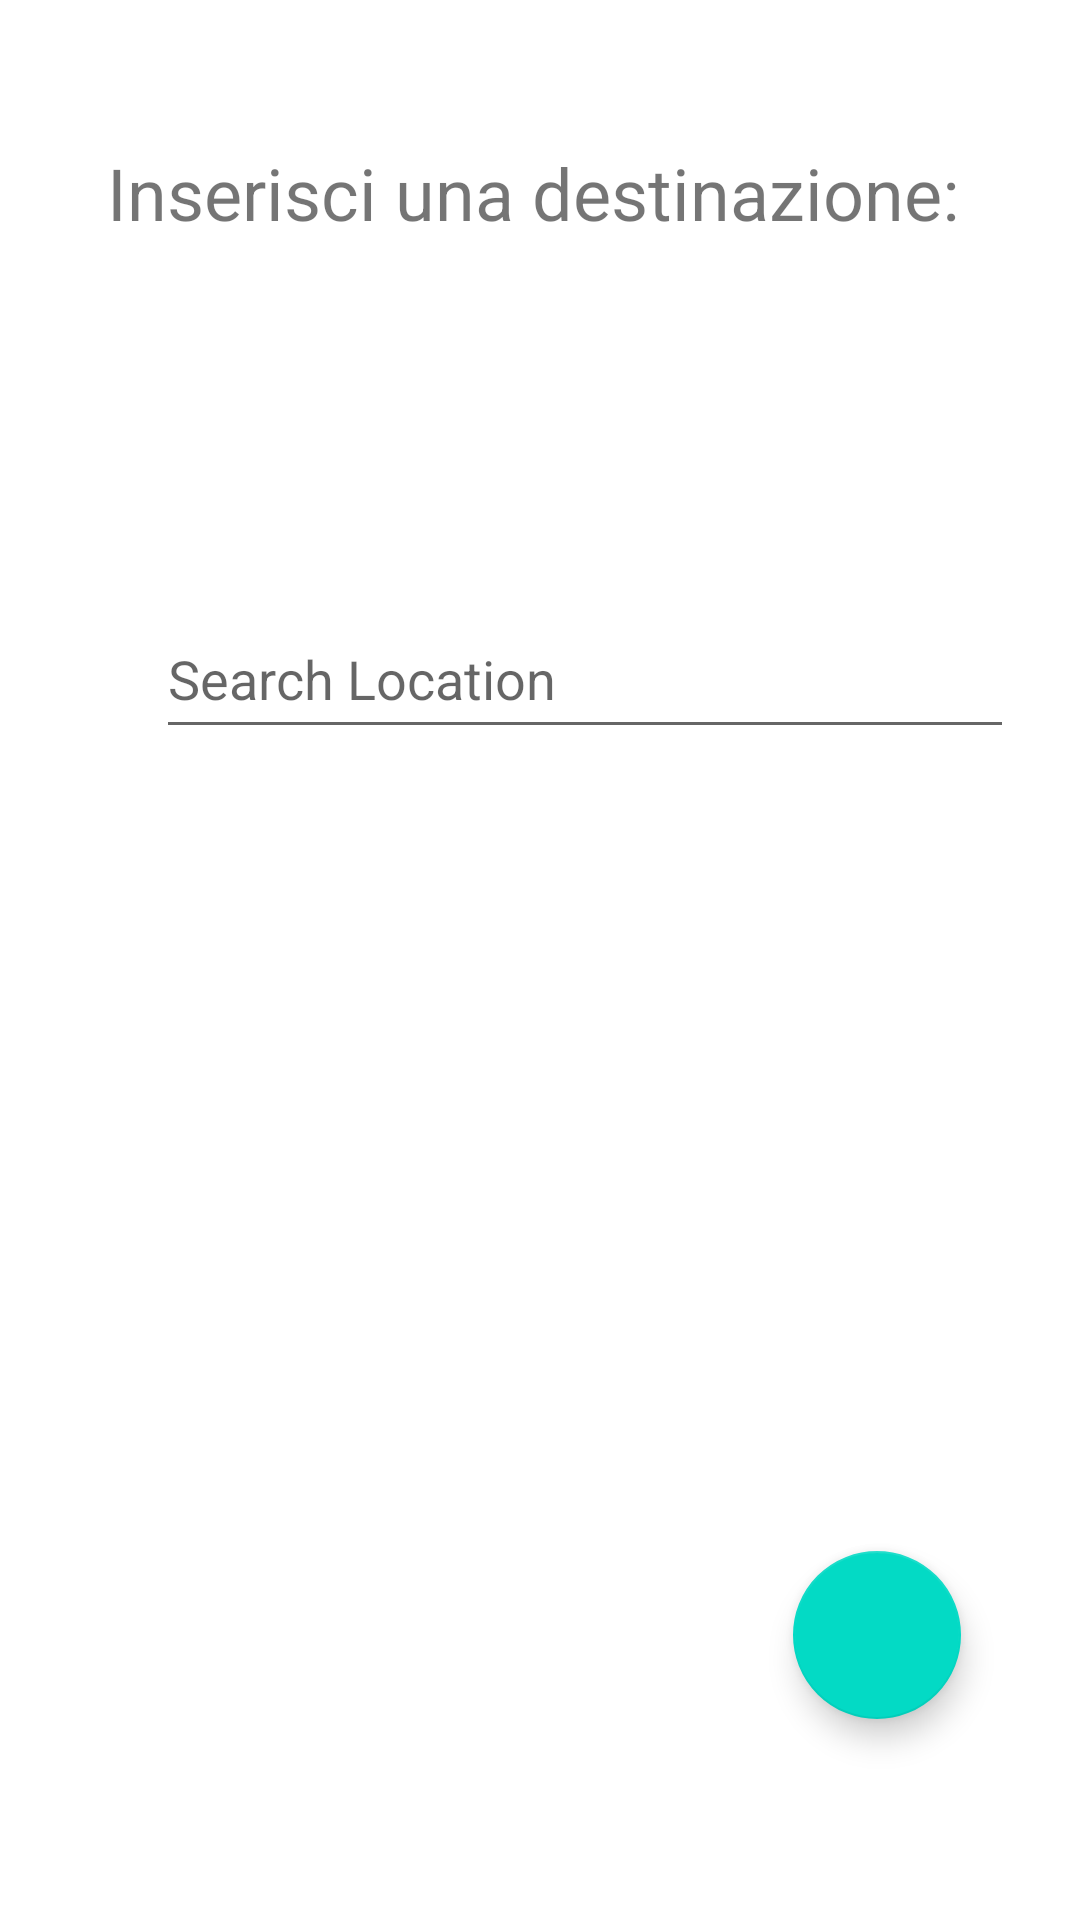

This screen was rendered from an Android layout file. Write that file and the resources it references.
<!-- AndroidManifest.xml: application theme Theme.Appericolo -->
<!-- res/layout/activity_select_destination.xml -->
<?xml version="1.0" encoding="utf-8"?>
<androidx.constraintlayout.widget.ConstraintLayout xmlns:android="http://schemas.android.com/apk/res/android"
    xmlns:app="http://schemas.android.com/apk/res-auto"
    xmlns:tools="http://schemas.android.com/tools"
    android:layout_width="match_parent"
    android:layout_height="match_parent"
    tools:context=".sharelocation.SelectDestinationActivity">


    <TextView
        android:id="@+id/textView2"
        android:layout_width="288dp"
        android:layout_height="61dp"
        android:layout_marginTop="48dp"
        android:text="@string/select_destination"
        android:textSize="24sp"
        app:layout_constraintEnd_toEndOf="parent"
        app:layout_constraintHorizontal_bias="0.495"
        app:layout_constraintStart_toStartOf="parent"
        app:layout_constraintTop_toTopOf="parent" />

    

    <AutoCompleteTextView
        android:id="@+id/autoCompleteTextView"
        android:layout_width="286dp"
        android:layout_height="50dp"
        android:layout_marginStart="52dp"
        android:layout_marginTop="76dp"
        android:layout_weight="0.5"
        android:hint="Search Location"
        android:inputType="textAutoComplete|textPostalAddress"
        app:layout_constraintBottom_toBottomOf="parent"
        app:layout_constraintStart_toStartOf="parent"
        app:layout_constraintTop_toBottomOf="@+id/textView2"
        app:layout_constraintVertical_bias="0.036" />

    <com.google.android.material.floatingactionbutton.FloatingActionButton
        android:id="@+id/load_destination_button"
        android:layout_width="wrap_content"
        android:layout_height="wrap_content"
        android:clickable="true"
        app:layout_constraintBottom_toBottomOf="parent"
        app:layout_constraintEnd_toEndOf="parent"
        app:layout_constraintHorizontal_bias="0.87"
        app:layout_constraintStart_toStartOf="parent"
        app:layout_constraintTop_toTopOf="parent"
        app:layout_constraintVertical_bias="0.885"
        app:srcCompat="@drawable/ic_baseline_arrow_forward_24"
        tools:ignore="SpeakableTextPresentCheck" />

    


</androidx.constraintlayout.widget.ConstraintLayout>
<!-- res/layout/recyclerview_item_luoghi.xml (included above) -->
<?xml version="1.0" encoding="utf-8"?>
<androidx.cardview.widget.CardView xmlns:android="http://schemas.android.com/apk/res/android"
    xmlns:app="http://schemas.android.com/apk/res-auto"
    android:layout_width="match_parent"
    android:layout_height="wrap_content"
    xmlns:tools="http://schemas.android.com/tools"
    app:cardCornerRadius="4dp"
    app:cardElevation="4dp"
    app:cardUseCompatPadding="true"
    android:background="#ffffff">
    

    <LinearLayout
        android:layout_width="match_parent"
        android:layout_height="72dp"
        android:orientation="horizontal">

        <ImageView
            android:id="@+id/markerImageView"
            android:layout_width="5dp"
            android:layout_height="62dp"
            android:layout_weight="1"
            app:srcCompat="@drawable/ic_baseline_place_24" />


        <TextView
            android:id="@+id/textViewIndirizzo"
            style="@style/word_title"
            android:layout_width="225dp"
            android:layout_height="61dp"
            android:background="#00FFFFFF" />

        <ImageView
            android:id="@+id/delLocationButton"
            android:layout_width="52dp"
            android:layout_height="38dp"
            android:layout_weight="1"
            android:adjustViewBounds="false"
            android:clickable="true"
            android:cropToPadding="false"
            android:focusable="true"
            app:srcCompat="@drawable/ic_baseline_delete_24"
            app:tint="@color/Red"
            tools:ignore="SpeakableTextPresentCheck" />

    </LinearLayout>

</androidx.cardview.widget.CardView>
<!-- resources referenced by this layout -->
<resources>
  <color name="Red">#FFFF0000</color>
  <string name="select_destination">Inserisci una destinazione:</string>
  <style name="word_title">
          <item name="android:layout_marginBottom">8dp</item>
          <item name="android:paddingLeft">8dp</item>
          <item name="android:background">@android:color/holo_orange_light</item>
          <item name="android:textAppearance">@android:style/TextAppearance.Large</item>
      </style>
  <style name="Theme.Appericolo" parent="Theme.MaterialComponents.DayNight.DarkActionBar">
          
          <item name="colorPrimary">@color/purple_500</item>
          <item name="colorPrimaryVariant">@color/purple_700</item>
          <item name="colorOnPrimary">@color/white</item>
          
          <item name="colorSecondary">@color/teal_200</item>
          <item name="colorSecondaryVariant">@color/teal_700</item>
          <item name="colorOnSecondary">@color/black</item>
          
          <item name="android:statusBarColor" tools:targetApi="l">?attr/colorPrimaryVariant</item>
          
      </style>
  <color name="purple_500">#FF6200EE</color>
  <color name="purple_700">#FF3700B3</color>
  <color name="white">#FFFFFFFF</color>
  <color name="teal_200">#FF03DAC5</color>
  <color name="teal_700">#FF018786</color>
  <color name="black">#FF000000</color>
</resources>
